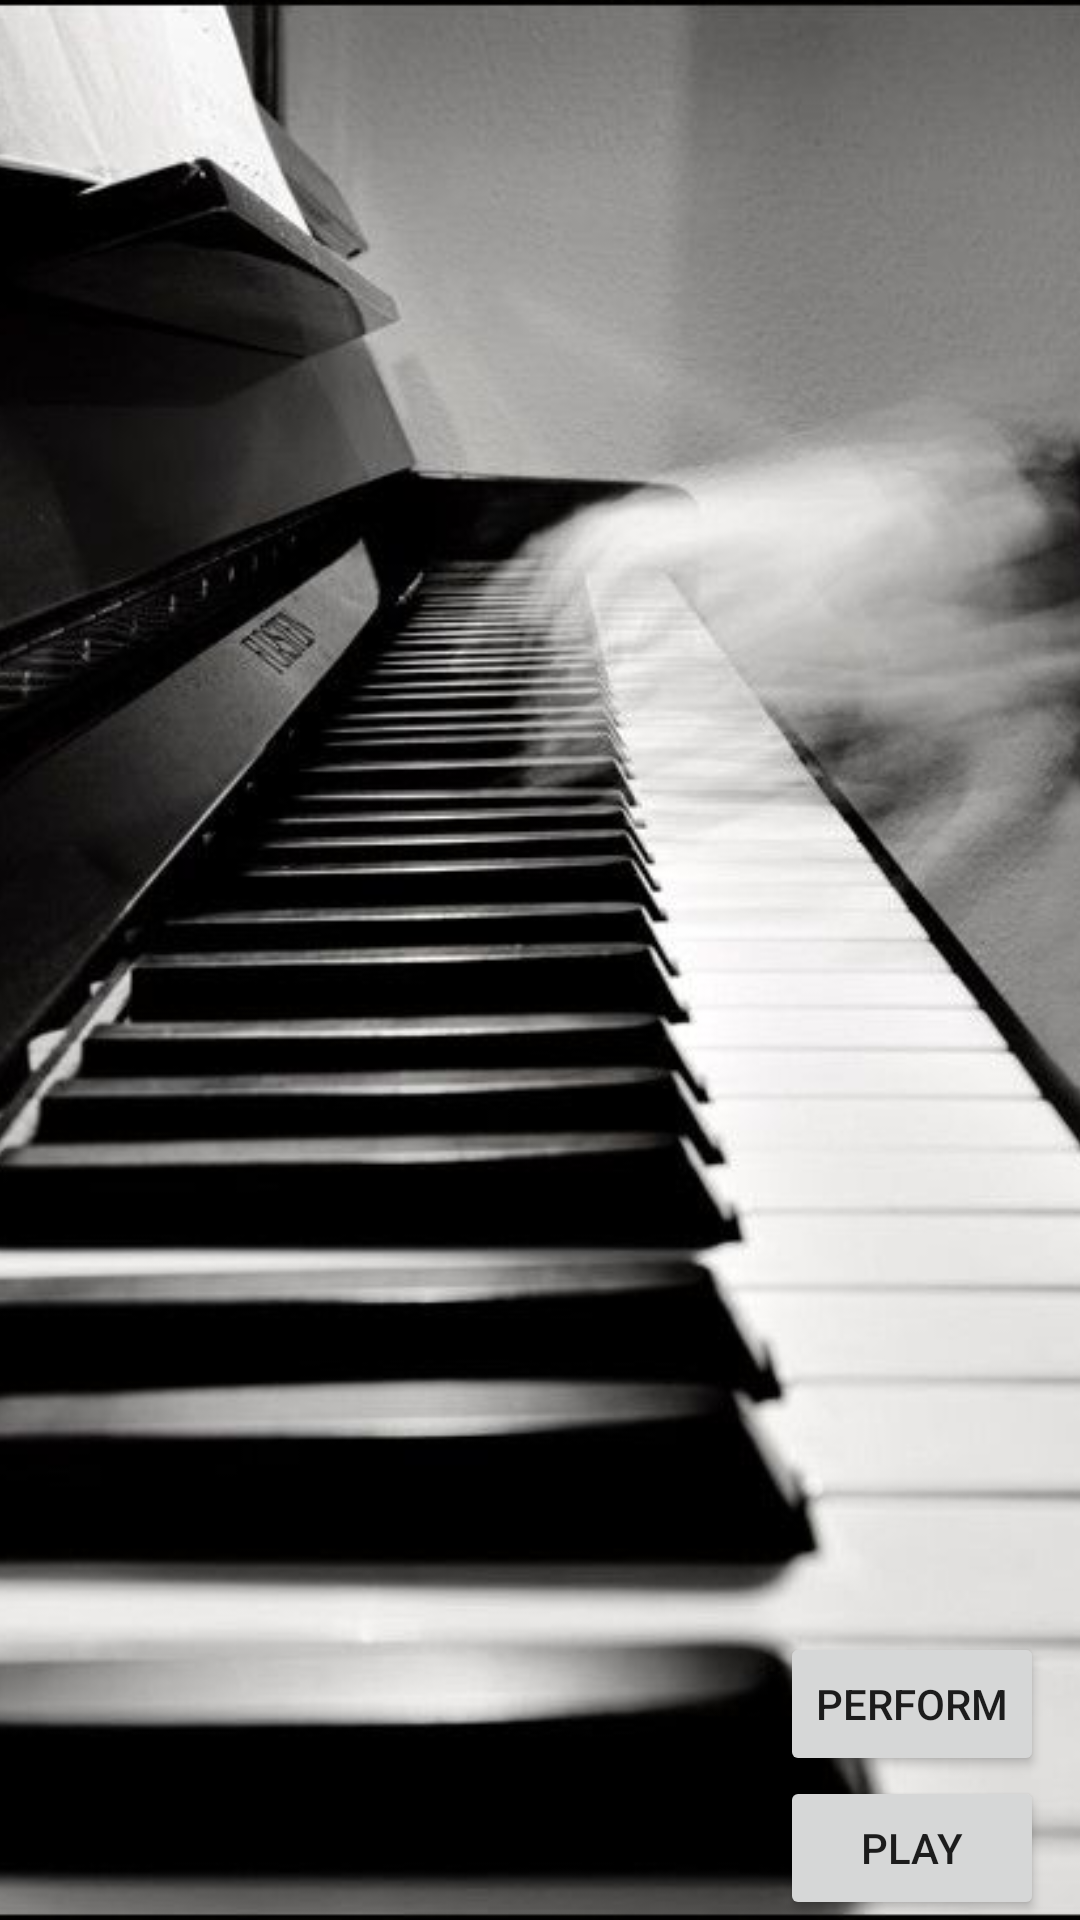

Here is an Android app screen rendered from its layout file. Give the layout XML and the strings, colors and styles it references.
<!-- AndroidManifest.xml: application theme AppTheme -->
<!-- res/layout/activity_login.xml -->
<?xml version="1.0" encoding="utf-8"?>
<RelativeLayout xmlns:android="http://schemas.android.com/apk/res/android"
    xmlns:app="http://schemas.android.com/apk/res-auto"
    xmlns:tools="http://schemas.android.com/tools"
    android:layout_width="match_parent"
    android:layout_height="match_parent"
    tools:context="edu.ucsb.cs.cs184.hjiang00.musicperformer.LoginActivity">
    
    <RelativeLayout
        android:layout_width="match_parent"
        android:layout_height="match_parent">

        <ImageView
            android:id="@+id/blackimage"
            android:layout_width="match_parent"
            android:layout_height="match_parent"
            android:layout_alignParentStart="true"
            android:layout_alignParentTop="true" />

        <ImageView
            android:id="@+id/imageView"
            android:layout_width="match_parent"
            android:layout_height="match_parent"
            android:scaleType="centerCrop"
            android:adjustViewBounds="true"
            app:srcCompat="@drawable/background" />
    </RelativeLayout>

    <Button
        android:id="@+id/perform"
        android:layout_width="wrap_content"
        android:layout_height="wrap_content"
        android:layout_above="@+id/play"
        android:layout_alignParentEnd="true"
        android:layout_marginEnd="12dp"
        android:text="Perform" />

    <Button
        android:id="@+id/play"
        android:layout_width="wrap_content"
        android:layout_height="wrap_content"
        android:layout_alignParentBottom="true"
        android:layout_alignStart="@+id/perform"
        android:text="Play" />

</RelativeLayout>
<!-- resources referenced by this layout -->
<resources>
  <!-- drawable background: jpg bitmap (drawable, 41343 bytes) -->
  <style name="AppTheme" parent="Theme.AppCompat.Light.DarkActionBar">
          
          <item name="android:actionBarStyle">@style/CustomActionBar</item>
      </style>
  <style name="CustomActionBar" parent="@android:style/Widget.Holo.Light.ActionBar">
          <item name="android:background">@android:color/black</item>
          <item name="android:titleTextStyle">@android:color/white</item>
      </style>
</resources>
